Labelled photos from "gesture_rf", an image-classification folder in LukitaFalensiaMarjan/Persentation_Coach. The possible labels are: gestur aktif, membelakangi, menunduk, pointing at slide, netral, tangan terlipat, tangan tersembunyi.

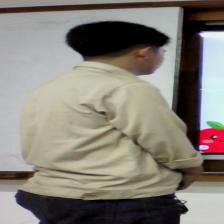
Label: membelakangi

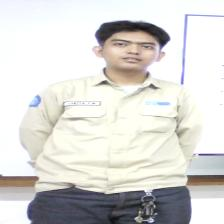
Label: tangan tersembunyi

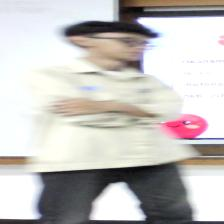
Label: tangan terlipat

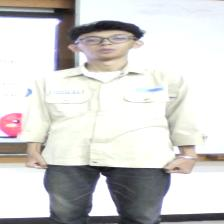
Label: netral

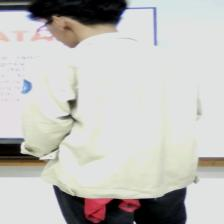
Label: membelakangi

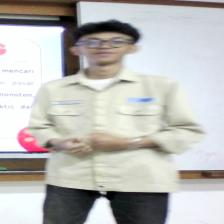
Label: gestur aktif
